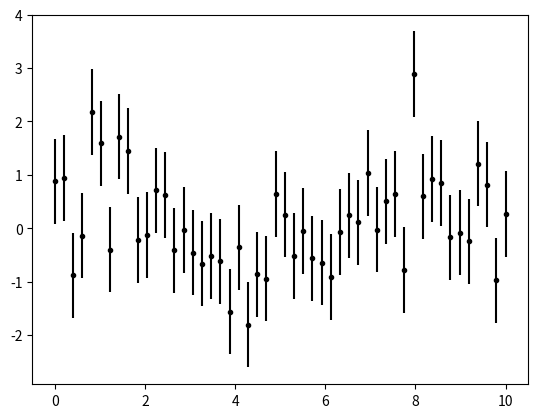

Here is the Python script that generated this plot:
import matplotlib.pyplot as plt
import numpy as np

# 绘制一组误差为±0.8的数据的误差条图

if __name__ == "__main__":
    # 生成50个0-10的数据
    data = np.linspace(0, 10, 50)
    print(data)
    # 误差
    dy = 0.8
    y = np.sin(data) + dy * np.random.randn(50)

    plt.errorbar(data, y, yerr=dy, fmt='.k')
    plt.show()
